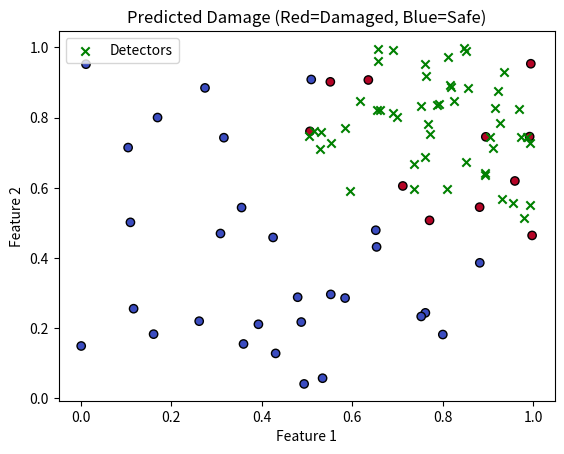

Write the Python code that produced this figure.
import numpy as np 
import matplotlib.pyplot as plt

# 1. Generate simple synthetic data 
def generate_data(n=200): 
    X = np.random.rand(n, 2)  # 2D data (2 features) 
    y = ((X[:, 0] > 0.5) & (X[:, 1] > 0.5)).astype(int)  # 1 if both > 0.5, else 0 
    return X, y 
	
# 2. NSA Classifier 
class NSAClassifier: 
    def __init__(self, num_detectors=50, radius=0.1): 
        self.num_detectors = num_detectors  # Number of detectors 
        self.radius = radius  # Distance threshold 
        self.detectors = []  # Store detectors

    def train(self, X_self): 
        # Generate detectors far from "self" (safe) points 
        while len(self.detectors) < self.num_detectors: 
            candidate = np.random.rand(2)  # Random point 
            if all(np.linalg.norm(candidate - x) > self.radius for x in X_self): 
                self.detectors.append(candidate) 

    def predict(self, X): 
        predictions = [] 
        for x in X: 
            # If close to any detector, classify as "damaged" (1) 
            if any(np.linalg.norm(x - d) <= self.radius for d in self.detectors): 
                predictions.append(1) 
            else: 
                predictions.append(0)  # Else "safe" (0) 
        return np.array(predictions) 
		
# 3. Train and test 
X, y = generate_data()  # Get data 
split = int(0.8 * len(X))  # 80% train, 20% test 
X_train, X_test = X[:split], X[split:] 
y_train, y_test = y[:split], y[split:] 
X_self = X_train[y_train == 0]  # "Safe" training data (self) 
clf = NSAClassifier(num_detectors=50, radius=0.1)  # Create classifier 
clf.train(X_self)  # Train on safe data 
y_pred = clf.predict(X_test)  # Predict on test data

# 4. Calculate accuracy 
acc = np.mean(y_pred == y_test) 
print("Accuracy:", acc)

# 5. Visualize results 
plt.scatter(X_test[:, 0], X_test[:, 1], c=y_pred, cmap='coolwarm', edgecolor='k') 
plt.scatter(np.array(clf.detectors)[:, 0], np.array(clf.detectors)[:, 1], c='green', marker='x', 
label='Detectors') 
plt.xlabel('Feature 1') 
plt.ylabel('Feature 2') 
plt.title('Predicted Damage (Red=Damaged, Blue=Safe)') 
plt.legend() 
plt.show()